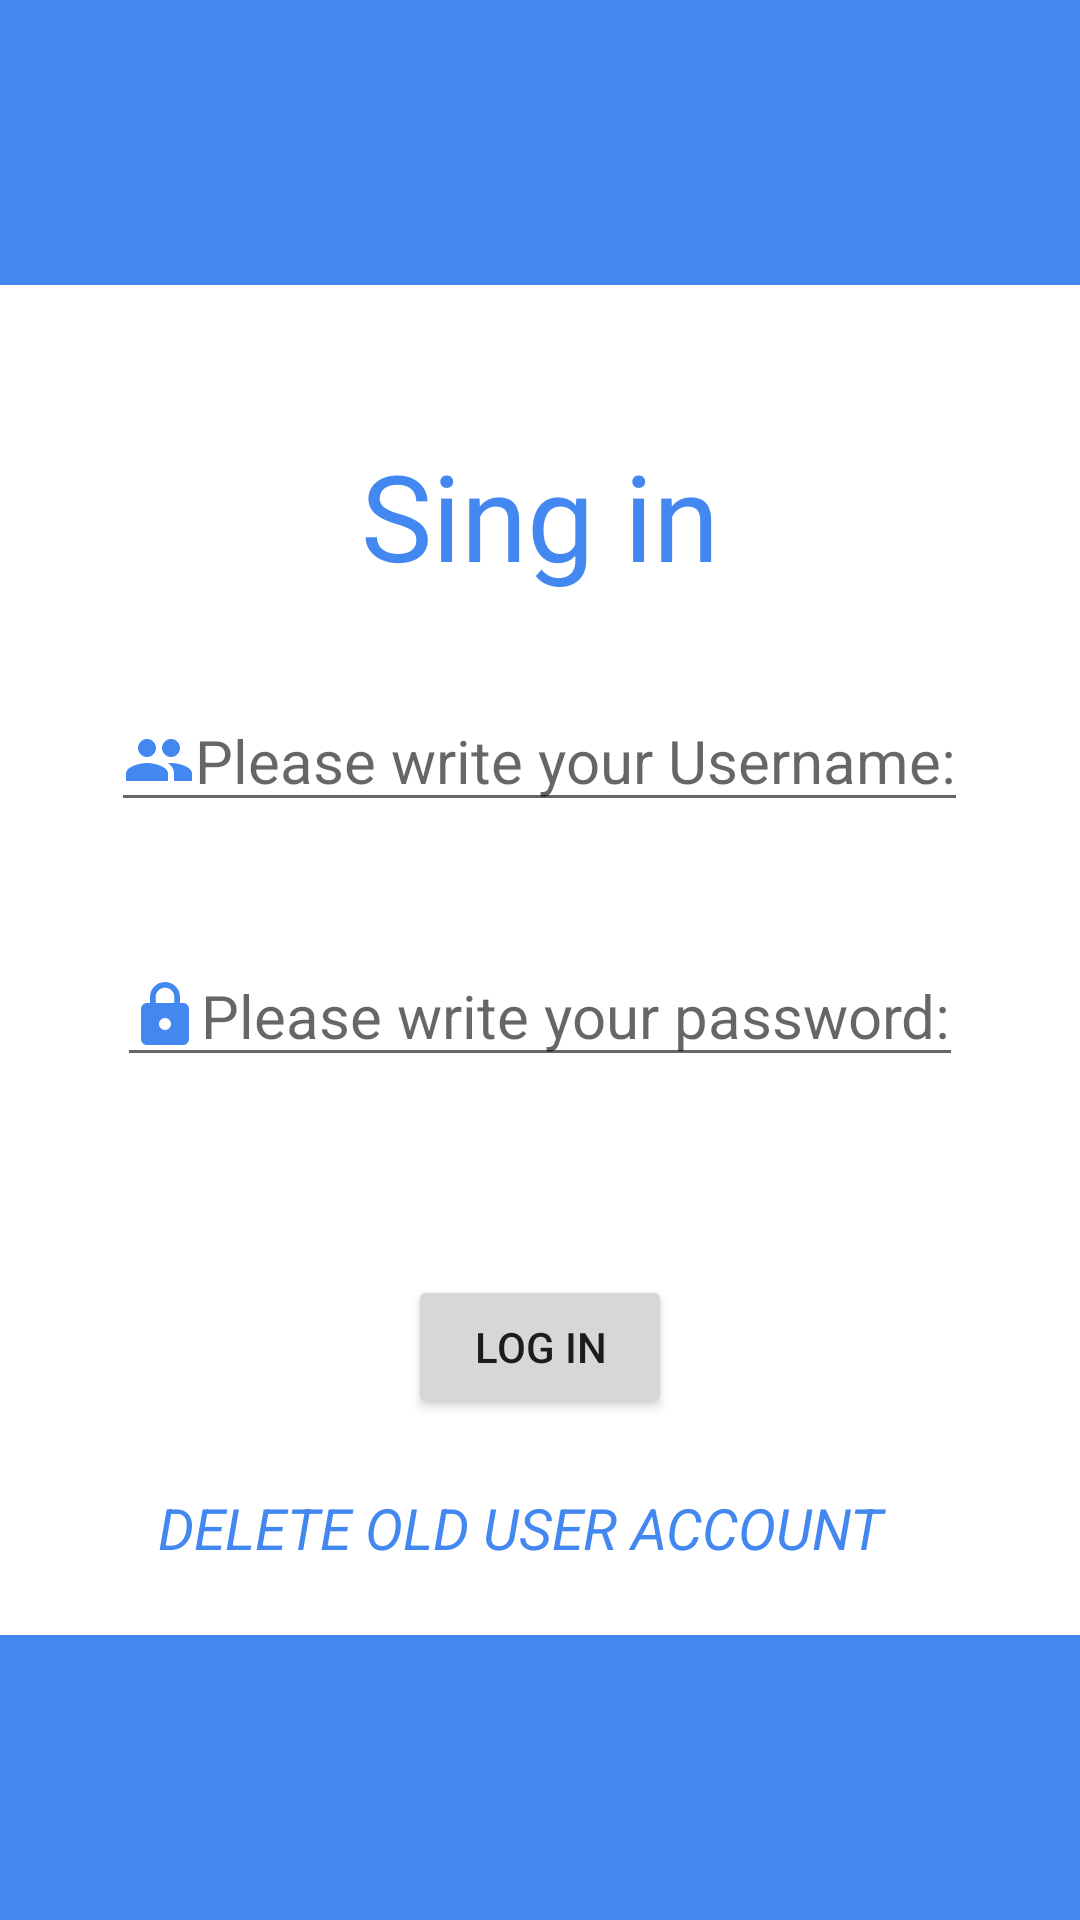

Layout XML and referenced resources for this Android screen:
<!-- AndroidManifest.xml: application theme Theme.CovidVaccine -->
<!-- res/layout/fragment_log_in2.xml -->
<?xml version="1.0" encoding="utf-8"?>
<RelativeLayout xmlns:android="http://schemas.android.com/apk/res/android"
    xmlns:tools="http://schemas.android.com/tools"
    android:layout_width="match_parent"
    android:layout_height="match_parent"
    android:background="@color/blue"
    android:clickable="true"
    android:focusable="true"

    tools:context=".log_in2">
    <RelativeLayout
        android:layout_width="377dp"
        android:layout_height="450dp"
        android:layout_centerVertical="true"
        android:layout_centerHorizontal="true"

        android:background="@color/white">
        <TextView
            android:layout_width="wrap_content"
            android:layout_height="wrap_content"
            android:text="@string/logIn2"
            android:textSize="40sp"
            android:layout_marginTop="50dp"
            android:textColor="@color/blue"
            android:layout_centerHorizontal="true"

            />

        <EditText
            android:id="@+id/userLog"
            android:layout_width="wrap_content"
            android:layout_height="wrap_content"
            android:layout_centerHorizontal="true"
            android:layout_marginTop="135dp"
            android:drawableLeft="@drawable/ic_baseline_group_24"
            android:hint="@string/userName"
            android:inputType="text"

            android:textSize="20sp"
            android:drawableStart="@drawable/ic_baseline_group_24" />

        <EditText
            android:id="@+id/passLog"
            android:drawableLeft="@drawable/ic_baseline_lock_24"
            android:layout_width="wrap_content"
            android:layout_height="wrap_content"
            android:layout_centerHorizontal="true"

            android:layout_marginTop="220dp"

            android:hint="@string/password"
            android:inputType="textPassword"
            android:textSize="20sp"
            android:drawableStart="@drawable/ic_baseline_lock_24" />

        <Button
            android:layout_width="wrap_content"
            android:layout_height="wrap_content"
            android:text="Log in"
            android:id="@+id/button2"
            android:layout_centerHorizontal="true"
            android:layout_marginTop="330dp"/>

        <TextView
            android:id="@+id/deleteUser"
            android:layout_width="271dp"
            android:layout_height="wrap_content"
            android:layout_alignParentEnd="true"
            android:layout_alignParentRight="true"
            android:layout_alignParentBottom="true"
            android:layout_marginEnd="51dp"
            android:layout_marginRight="51dp"
            android:layout_marginBottom="23dp"
            android:gravity="center_horizontal"
            android:text="DELETE OLD USER ACCOUNT"
            android:textAlignment="center"
            android:textColor="@color/blue"
            android:textSize="19sp"
            android:textStyle="italic" />
    </RelativeLayout>
</RelativeLayout>
<!-- resources referenced by this layout -->
<resources>
  <color name="blue">#4388f0</color>
  <color name="white">#FFFFFFFF</color>
  <!-- drawable ic_baseline_group_24 (drawable) -->
  <vector android:height="24dp" android:tint="#4388F0"
      android:viewportHeight="24" android:viewportWidth="24"
      android:width="24dp" xmlns:android="http://schemas.android.com/apk/res/android">
      <path android:fillColor="@android:color/white" android:pathData="M16,11c1.66,0 2.99,-1.34 2.99,-3S17.66,5 16,5c-1.66,0 -3,1.34 -3,3s1.34,3 3,3zM8,11c1.66,0 2.99,-1.34 2.99,-3S9.66,5 8,5C6.34,5 5,6.34 5,8s1.34,3 3,3zM8,13c-2.33,0 -7,1.17 -7,3.5L1,19h14v-2.5c0,-2.33 -4.67,-3.5 -7,-3.5zM16,13c-0.29,0 -0.62,0.02 -0.97,0.05 1.16,0.84 1.97,1.97 1.97,3.45L17,19h6v-2.5c0,-2.33 -4.67,-3.5 -7,-3.5z"/>
  </vector>
  <!-- drawable ic_baseline_lock_24 (drawable) -->
  <vector android:height="24dp" android:tint="#4388F0"
      android:viewportHeight="24" android:viewportWidth="24"
      android:width="24dp" xmlns:android="http://schemas.android.com/apk/res/android">
      <path android:fillColor="@android:color/white" android:pathData="M18,8h-1L17,6c0,-2.76 -2.24,-5 -5,-5S7,3.24 7,6v2L6,8c-1.1,0 -2,0.9 -2,2v10c0,1.1 0.9,2 2,2h12c1.1,0 2,-0.9 2,-2L20,10c0,-1.1 -0.9,-2 -2,-2zM12,17c-1.1,0 -2,-0.9 -2,-2s0.9,-2 2,-2 2,0.9 2,2 -0.9,2 -2,2zM15.1,8L8.9,8L8.9,6c0,-1.71 1.39,-3.1 3.1,-3.1 1.71,0 3.1,1.39 3.1,3.1v2z"/>
  </vector>
  <string name="logIn2">Sing in</string>
  <string name="password">Please write your password:</string>
  <string name="userName">Please write your Username:</string>
  <style name="Theme.CovidVaccine" parent="Theme.MaterialComponents.DayNight.DarkActionBar">
          
          <item name="colorPrimary">@color/blue</item>
          <item name="colorPrimaryVariant">@color/purple_700</item>
          <item name="colorOnPrimary">@color/white</item>
          
          <item name="colorSecondary">@color/teal_200</item>
          <item name="colorSecondaryVariant">@color/teal_700</item>
          <item name="colorOnSecondary">@color/black</item>
          
          <item name="android:statusBarColor" tools:targetApi="l">?attr/colorPrimary</item>
          
      </style>
  <color name="purple_700">#FF3700B3</color>
  <color name="teal_200">#FF03DAC5</color>
  <color name="teal_700">#FF018786</color>
  <color name="black">#FF000000</color>
</resources>
